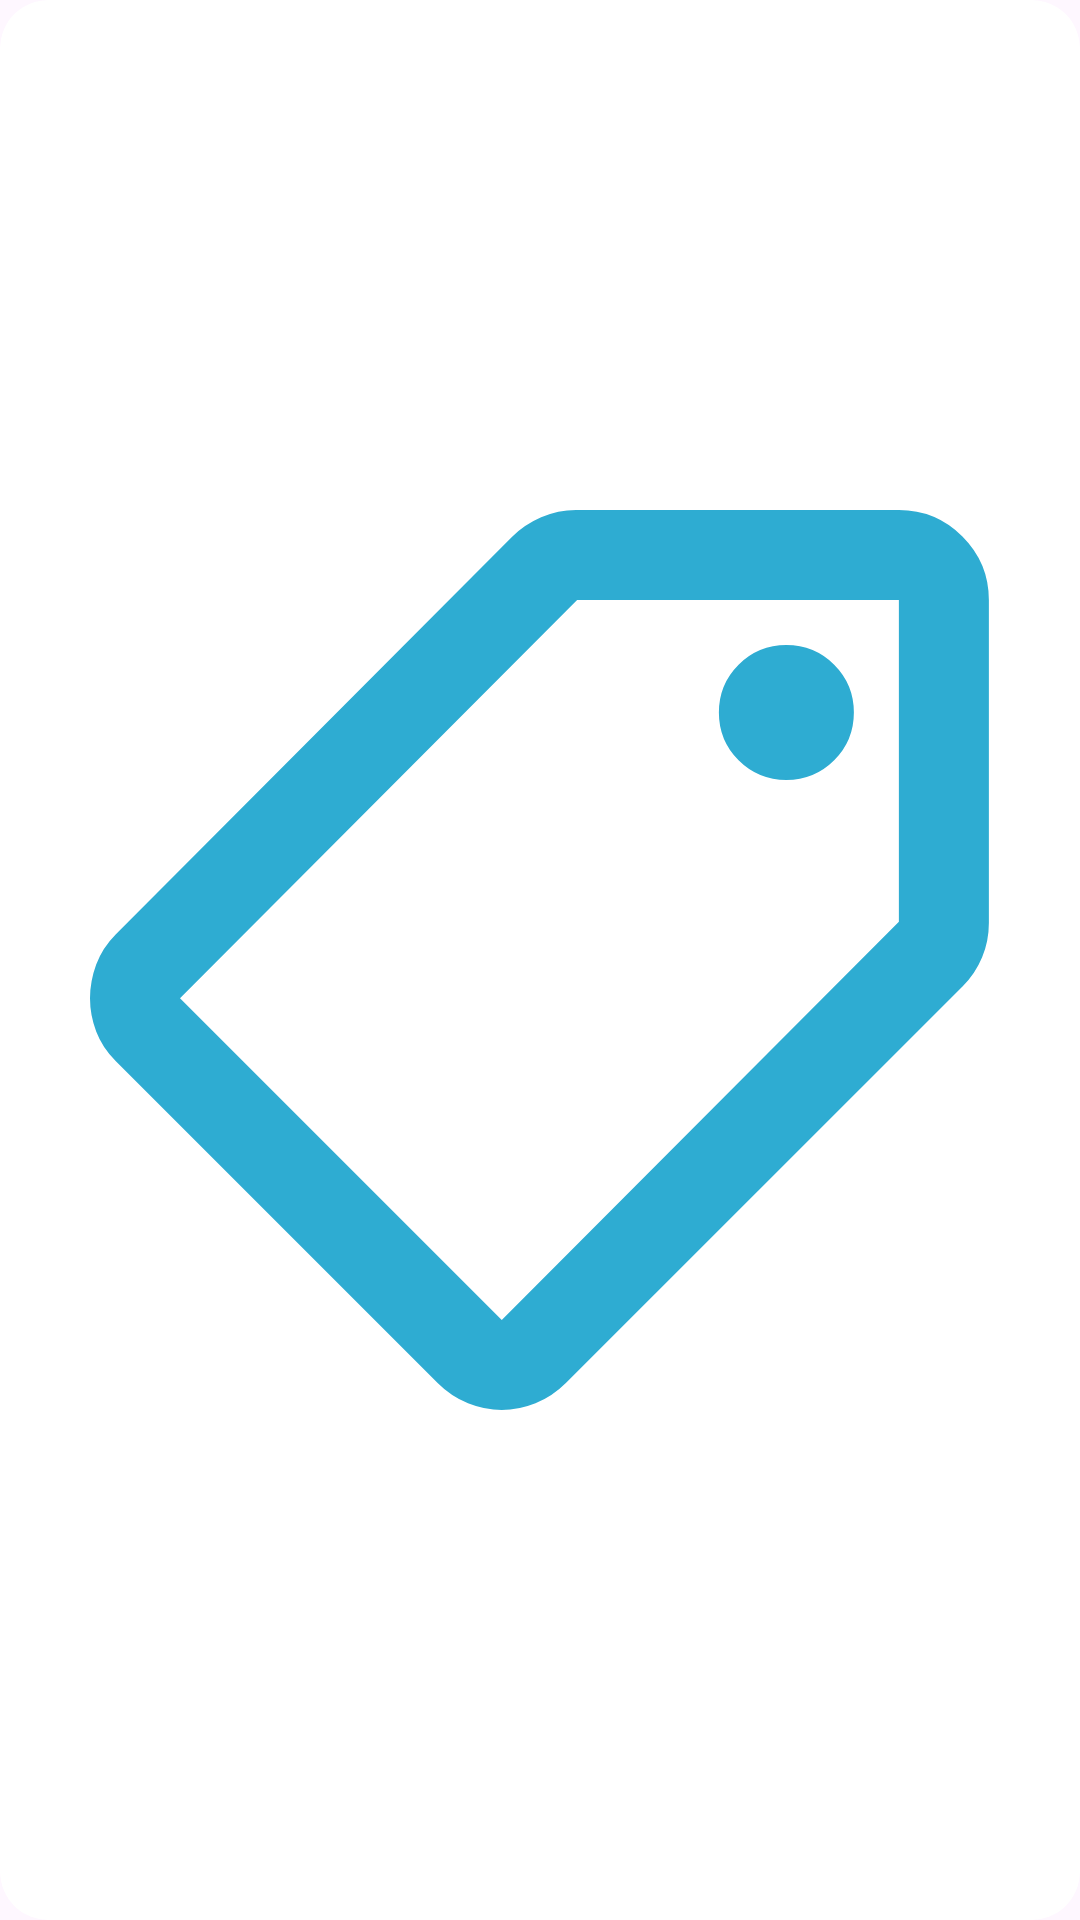

Android layout source for this screen:
<!-- AndroidManifest.xml: application theme Theme.BeachPlease -->
<!-- res/layout/review_image.xml -->
<?xml version="1.0" encoding="utf-8"?>
<androidx.cardview.widget.CardView xmlns:android="http://schemas.android.com/apk/res/android"
    xmlns:app="http://schemas.android.com/apk/res-auto"
    android:layout_width="match_parent"
    android:layout_height="match_parent"
    android:layout_marginEnd="8dp"
    app:cardCornerRadius="16dp"
    app:cardElevation="0dp">

    <ImageView
        android:id="@+id/review_image"
        android:layout_width="match_parent"
        android:layout_height="match_parent"
        android:adjustViewBounds="true"
        android:scaleType="fitCenter"
        android:src="@drawable/shoppingmode_24px" />

</androidx.cardview.widget.CardView>
<!-- resources referenced by this layout -->
<resources>
  <!-- drawable shoppingmode_24px (drawable) -->
  <vector xmlns:android="http://schemas.android.com/apk/res/android"
      android:width="24dp"
      android:height="24dp"
      android:tint="@color/oceanblue"
      android:viewportWidth="960"
      android:viewportHeight="960">
      <path
          android:fillColor="@android:color/white"
          android:pathData="M446,880Q431,880 416,874Q401,868 389,856L103,570Q91,558 85.5,543.5Q80,529 80,514Q80,499 85.5,484Q91,469 103,457L455,104Q466,93 481,86.5Q496,80 512,80L799,80Q832,80 855.5,103.5Q879,127 879,160L879,447Q879,463 873,477.5Q867,492 856,503L503,856Q491,868 476,874Q461,880 446,880ZM446,800Q446,800 446,800Q446,800 446,800L799,446Q799,446 799,446Q799,446 799,446L799,160Q799,160 799,160Q799,160 799,160L513,160L160,514Q160,514 160,514Q160,514 160,514L446,800ZM699,320Q724,320 741.5,302.5Q759,285 759,260Q759,235 741.5,217.5Q724,200 699,200Q674,200 656.5,217.5Q639,235 639,260Q639,285 656.5,302.5Q674,320 699,320ZM480,480L480,480Q480,480 480,480Q480,480 480,480L480,480L480,480Q480,480 480,480Q480,480 480,480L480,480Q480,480 480,480Q480,480 480,480L480,480Q480,480 480,480Q480,480 480,480Z" />
  </vector>
  <style name="Theme.BeachPlease" parent="Base.Theme.BeachPlease" />
  <color name="oceanblue">#2EACD2</color>
  <style name="Base.Theme.BeachPlease" parent="Theme.Material3.DayNight.NoActionBar">
          
          <item name="colorPrimary">@color/oceanblue</item>
  
      </style>
</resources>
